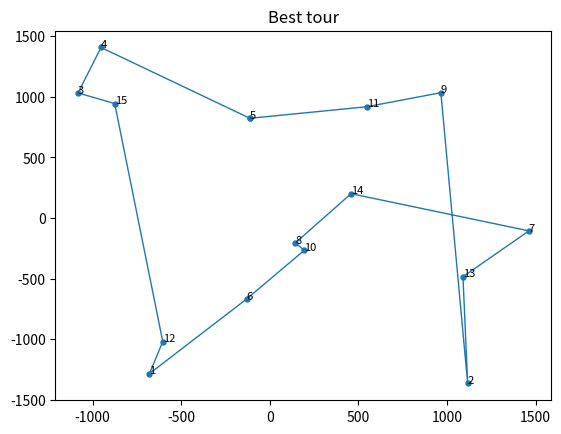

Here is the Python script that generated this plot: (Note: this script raises an exception after producing the figure.)
import math
import random
from matplotlib import pyplot as plt
import time
from scipy.spatial.distance import cdist

class Edge:
    def __init__(self, node_1, node_2, weight):
        self.node_1 = node_1
        self.node_2 = node_2
        self.weight = weight

class Site:
    def __init__(self, nodes):
        self.num_nodes = len(nodes)
        self.nodes = nodes
        self.edges = [
            [None] * self.num_nodes for _ in range(self.num_nodes)]
        for i in range(self.num_nodes):
            for j in range(i + 1, self.num_nodes):
                self.edges[i][j] = self.edges[j][i] = Edge(i, j, math.sqrt(
                    pow(self.nodes[i][0] - self.nodes[j][0], 2.0) + pow(self.nodes[i][1] - self.nodes[j][1], 2.0)))

    def get_tour(self):
        node_indexes = list(range(self.num_nodes))
        random.shuffle(node_indexes)
        return node_indexes

    def get_distance(self, tour):
        distance = 0.0
        for i in range(self.num_nodes):
            distance += self.edges[tour[i]
                                   ][tour[(i + 1) % self.num_nodes]].weight
        return distance

class Config:
    POPULATION_COUNT = 100
    PARENTS_COUNT = 40
    MUTATION_PROB = 0.01
    STEPS = 100
    NUM_NODES = 15

class Chromosome:
    def __init__(self, site, tour=None):
        self.site = site
        self.select_prob = 0
        if tour == None:
            self.tour = self.site.get_tour()
        else:
            self.tour = tour
        self.fitness_value = self.calculate_fitness_function()

    def calculate_fitness_function(self):
        return self.site.get_distance(self.tour)

class Population:
    def __init__(self, site):
        self.chromosomes = [Chromosome(site) for _ in range(Config.POPULATION_COUNT)]
        self.parents = []
        self.parent_combinations = []
        self.new_chromosomes = []
        self.best_chromosome = None
        self.site = site

    def sort_by_fitness_value(self):
        self.chromosomes = sorted(self.chromosomes, key=lambda chromosome: chromosome.fitness_value)

    def ranging(self):
        rand_a = random.uniform(1, 2)
        rand_b = 2 - rand_a
        for key, chromosome in enumerate(self.chromosomes):
            chromosome.select_prob = (1 / Config.POPULATION_COUNT) * ((rand_a - ((rand_a - rand_b) * (key - 1) / (Config.POPULATION_COUNT - 1))))

    def sort_by_select_prob(self):
        self.chromosomes = sorted(self.chromosomes, key=lambda chromosome: chromosome.select_prob, reverse=True)

    def choose_parents_combination(self):
        for key, parent in enumerate(self.parents):
            available_parents_index = [i for i in range(Config.PARENTS_COUNT)]
            available_parents_index.remove(key)
            rand_parent = self.parents[random.choice(available_parents_index)]
            self.parent_combinations.append({'first_parent': parent, 'second_parent': rand_parent})

    def is_valid_tour(self, tour):
        return len(tour) == len(list(set(tour)))


    def generate_new_chromosomes(self):
        for parent_combination in self.parent_combinations:
            crossing_point = random.randint(1, (Config.NUM_NODES - 1))
            first_part_of_chr = parent_combination['first_parent'].tour[:crossing_point]
            second_part_of_chr = parent_combination['second_parent'].tour[crossing_point:]
            new_tour = first_part_of_chr + second_part_of_chr
            nodes = list(range(Config.NUM_NODES))
            if not self.is_valid_tour(new_tour):
                not_visited_nodes =  list(set(nodes) - set(first_part_of_chr))
                random.shuffle(not_visited_nodes)
                new_tour = first_part_of_chr + not_visited_nodes
            self.new_chromosomes.append(Chromosome(self.site, tour=new_tour))

    def mutate(self):
        for chromosome in self.new_chromosomes:
            is_mutate = random.uniform(0, 1)
            if (is_mutate < Config.MUTATION_PROB):
                node_indexes = random.sample(range(0, Config.NUM_NODES - 1), 2)
                node = chromosome.tour.pop(node_indexes[0])
                chromosome.tour.insert(node_indexes[1], node)

    def update_population(self):
        self.chromosomes = self.new_chromosomes + self.chromosomes[:Config.POPULATION_COUNT - Config.PARENTS_COUNT]

    def find_best_chromosome(self):
        self.sort_by_fitness_value()
        self.ranging()
        self.sort_by_select_prob()
        return self.chromosomes[0]

    def run(self):
        for step in range(Config.STEPS):
            self.sort_by_fitness_value()
            self.ranging()
            self.sort_by_select_prob()
            self.parents = self.chromosomes[:Config.PARENTS_COUNT]
            self.choose_parents_combination()
            self.generate_new_chromosomes()
            self.mutate()
            self.update_population()
        return self.find_best_chromosome()


def plot(nodes, best_tour, annotation_size=8, dpi=120):
    x = [nodes[i][0] for i in best_tour]
    labels = range(1, len(nodes) + 1)
    x.append(x[0])
    y = [nodes[i][1] for i in best_tour]
    y.append(y[0])
    plt.plot(x, y, linewidth=1)
    plt.scatter(x, y, s=math.pi * 4)
    plt.title('Best tour')
    for i in best_tour:
        plt.annotate(labels[i], nodes[i], size=annotation_size)

    name = 'plots/best_tour.png'
    plt.savefig(name, dpi=dpi)
    plt.show()
    plt.gcf().clear()

nodes = [(random.uniform(-1500, 1500), random.uniform(-1500, 1500))
         for _ in range(0, Config.NUM_NODES)]

population = Population(Site(nodes))
result = population.run()
plot(nodes, result.tour)
